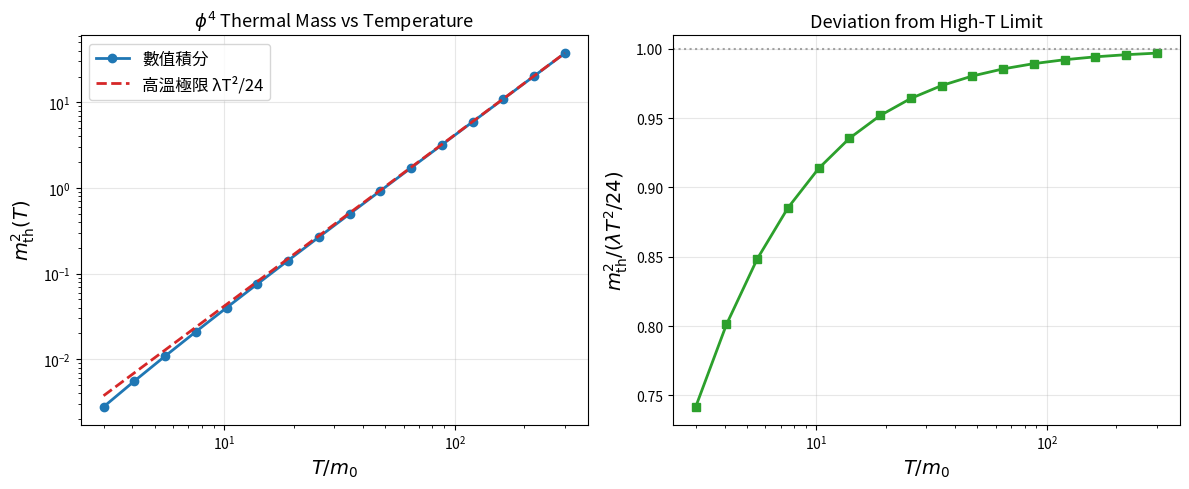

This chart was generated by the following Python code:
"""
有限溫度 φ⁴ 理論 — 單圈 tadpole 與熱質量
=========================================
場論計算 → 數值實現 → 物理結果

流程:
  1. 寫出松原 propagator: Δ(iωₙ, k) = 1/(ωₙ² + k² + m₀²)
  2. 單圈 tadpole 自能: Π = λ/2 T Σₙ ∫ d³k/(2π)³ Δ(iωₙ, k)
  3. 解析做松原和 → 數值做動量積分
  4. 畫出 m_th²(T) 並和高溫極限 λT²/24 比較

背景:
  QGP 中的準粒子在高溫下獲得熱質量，這是德拜屏蔽的場論表現。
  對於 φ⁴ 理論，高溫極限下 m_th² = λT²/24。
  QCD 中膠子的熱質量 m_D² = (g²T²/3)(N_c + N_f/2)，是等離子體頻率的來源。
"""

import numpy as np
from scipy import integrate
import matplotlib.pyplot as plt

# ================================================================
# 物理參數 (自然單位 ℏ = c = k_B = 1)
# ================================================================
LAMBDA = 1.0     # φ⁴ 耦合常數
M0 = 0.1         # 零溫質量 (紅外調節)

# ================================================================
# 第一步: 解析松原和 → 數值積分
#
# 松原頻率: ωₙ = 2πnT (玻色子)
# Tadpole 自能:
#
#   Π = λ/2 * T Σ_{n=-∞}^{∞} ∫ d³k/(2π)³  1/(ωₙ² + Eₖ²)
#     其中 Eₖ = √(k² + m₀²)
#
# 對 n 求和是標準的 (可在 Kapusta & Gale, Laine & Vuorinen 中找到):
#
#   T Σₙ 1/(ωₙ² + E²) = (1/2E)[1 + 2n_B(E)]
#                        ─┬─────  ──┬───
#                      T=0 真空     熱部分
#
# 零溫部分是發散的，但在計算熱質量時，我們減去 T=0 部分
# (重整化後只保留溫度貢獻):
#
#   Π_th(T) = λ/2 ∫ d³k/(2π)³  n_B(Eₖ)/Eₖ
#
# 球坐標: d³k = 4π k² dk
#
#   Π_th(T) = λ/(4π²) ∫₀^∞ dk  k² n_B(Eₖ)/Eₖ
# ================================================================

def bose_einstein(E, T):
    """玻色-愛因斯坦分佈 n_B(E) = 1/(e^{E/T} - 1)"""
    if T <= 0:
        return 0.0
    # 防止 exp 溢出
    if E / T > 100:
        return 0.0
    return 1.0 / (np.exp(E / T) - 1.0)


def tadpole_integrand(k, T):
    """被積函數: 4π k² n_B(Eₖ)/Eₖ  (球坐標因子已包含)"""
    Ek = np.sqrt(k**2 + M0**2)
    return 4.0 * np.pi * k**2 * bose_einstein(Ek, T) / Ek


def thermal_self_energy(T):
    """
    數值計算 tadpole 對自能的溫度貢獻。

    積分截斷: 動量 ~ 幾個 T 的熱區貢獻最大，
              取 cutoff = max(20T, 10) 足夠。
    """
    if T <= 1e-10:
        return 0.0
    cutoff = max(20.0 * T, 10.0)
    result, err = integrate.quad(tadpole_integrand, 0, cutoff,
                                 args=(T,), limit=200, epsabs=1e-8, epsrel=1e-6)
    return LAMBDA / 2.0 * result / (2 * np.pi)**3


def thermal_mass_sq_HT(T):
    """高溫極限: m_th² = λT²/24"""
    return LAMBDA * T**2 / 24.0


# ================================================================
# 第二步: 掃描溫度並計算
# ================================================================
# T 從 0.1 m₀ 到 ~30 m₀，涵蓋低溫到高溫區
temperatures = np.logspace(np.log10(0.3), np.log10(30.0), 16)
m2_numerical = []
m2_HT_limit = []

print(f"{'T/m0':>8}  {'m_th^2(num)':>14}  {'m_th^2(HTL)':>14}  {'ratio':>8}")
print("-" * 50)

for T in temperatures:
    m2_num = thermal_self_energy(T)
    m2_ht = thermal_mass_sq_HT(T)
    m2_numerical.append(m2_num)
    m2_HT_limit.append(m2_ht)
    ratio = m2_num / m2_ht if m2_ht > 0 else 0
    print(f"{T/M0:>8.2f}  {m2_num:>14.6f}  {m2_ht:>14.6f}  {ratio:>8.4f}")

# ================================================================
# 第三步: 畫圖
# ================================================================
fig, (ax1, ax2) = plt.subplots(1, 2, figsize=(12, 5))

# 左圖: 熱質量 vs 溫度 (對數坐標)
ax1.plot(temperatures / M0, m2_numerical, 'o-', color='#1f77b4',
         label='數值積分', linewidth=2, markersize=6)
ax1.plot(temperatures / M0, m2_HT_limit, '--', color='#d62728',
         label='高溫極限 λT²/24', linewidth=2)
ax1.set_xscale('log')
ax1.set_yscale('log')
ax1.set_xlabel(r'$T / m_0$', fontsize=14)
ax1.set_ylabel(r'$m_{\rm th}^2(T)$', fontsize=14)
ax1.set_title(r'$\phi^4$ Thermal Mass vs Temperature', fontsize=13)
ax1.legend(fontsize=12)
ax1.grid(True, alpha=0.3)

# 右圖: 與高溫極限的比值
ratio_arr = np.array(m2_numerical) / np.array(m2_HT_limit)
ax2.semilogx(temperatures / M0, ratio_arr, 's-', color='#2ca02c',
             linewidth=2, markersize=6)
ax2.axhline(y=1.0, color='gray', linestyle=':', alpha=0.7)
ax2.set_xlabel(r'$T / m_0$', fontsize=14)
ax2.set_ylabel(r'$m_{\rm th}^2 / (\lambda T^2/24)$', fontsize=14)
ax2.set_title(r'Deviation from High-T Limit', fontsize=13)
ax2.grid(True, alpha=0.3)

plt.tight_layout()
plt.savefig('01_thermal_mass.png', dpi=150)
print(f"\nSaved: 01_thermal_mass.png")

# ================================================================
# 第四步: 驗證 — 高溫下 m_th²/T² 趨於常數
# ================================================================
print("\n--- High-T limit verification ---")
for T in temperatures[-4:]:
    print(f"T = {T:.2f}  m_th^2/T^2 = {thermal_self_energy(T) / T**2:.6f}  "
          f"(theory: lambda/24 = {LAMBDA/24:.6f})")
